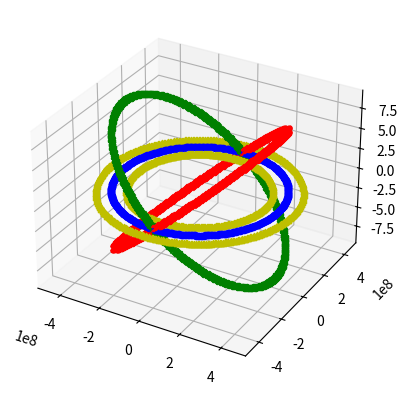

Here is the Python script that generated this plot:
# This python file calculates the distance between the satellites
# S3, S4, S5 and S6 and the Moon at all times during one period

import numpy as np
import matplotlib.pyplot as plt

# Initialisation
# Parameters
R_SOI = 66100000  # [m] => Radius of the Sphere Of Influence of the Moon
R_M = 384400000  # [m] => Earth-Moon average distance
M_incl = 6.68 * np.pi / 180  # [rad] Moon obliquity (equator incl wrt its orbit around Earth)
mu_E = 3.986004418 * 10 ** 14  # [m^3/s^2] => Earth Gravitational Parameter
P_M = 27.45189357205398 * 24 * 3600  # [s] => Period of a revolution of the Moon around the Earth.
# Real period is 27.322 days but changed that to 27.45189357205398 so that the orbit is circular

# Minimum angle between the projection of the Earth-Moon line on the satellites orbit and the Earth-Satellite line
# for the satellites to be out of the SOI at all times for an inclination angle of 12.7235891 [deg]
alpha0 = 0.1732387  # 0.172796400948 min angle for no penetration of SOI for i = ir_max
# 0.17217 [rad] is the min for no penetration at the intersection

# Inclination
def angles():
    ir_max = np.arctan2(R_SOI, R_M)  # [rad] => maximum inclination angle of the red orbit
    if np.abs(ir_max * 180 / np.pi - 9.75694912) > 10 ** (-9):  # VERIF
        print(ir_max * 180 / np.pi - 9.75694912)
    ir = 12.7235891 * np.pi / 180  # 60000118*np.pi/180  # [rad] => actual inclination angle of the red orbit : used as an INPUT
    ig = - ir  # [rad] => inclination angle of the green orbit

    Phi = np.pi / 2
    return ir, ig, Phi


# Time
def time():
    """Function to create the time vector"""
    t0 = 0
    tf = P_M
    Nb_pts = 400
    dt = P_M / Nb_pts
    t = np.arange(t0, tf, dt)
    return t


def sat_char(ir, ig):
    """Characteristics of the moon and the six satellites on Lagrange pts (L1, L2) and on inclined orbits (S3, S4, S5 & S6)"""
    M = np.array([R_M, 0, 0])
    L1 = np.array([R_M - R_SOI, 0, 0])
    L2 = np.array([R_M + R_SOI, 0, 0])
    S3 = np.array([R_M, alpha0, ir])
    S4 = np.array([R_M, -alpha0, ir])
    S5 = np.array([R_M, alpha0, ig])
    S6 = np.array([R_M, -alpha0, ig])
    return M, L1, L2, S3, S4, S5, S6


def moon_sat_cart_pos(sat, t, Phi):
    """Time dependent position of the Moon in cartesian coordinates in R and of S3, S4, S5 and S6
     in Cartesion coordinates in Rr (for S3 and S4), and Rg (for S5 and S6)"""
    rc = np.zeros((len(t), 3))
    R = sat[0]
    Theta = sat[1] + t * np.sqrt(mu_E / R_M ** 3)
    for i in range(len(t)):
        rc[i, :] = [R * np.cos(Theta[i]) * np.sin(Phi),
                    R * np.sin(Theta[i]) * np.sin(Phi),
                    R * np.cos(Phi)]
        for j in range(np.shape(rc)[1]):
            if np.abs(rc[i, j]) <= 10 ** (-7):
                rc[i, j] = 0
    return rc, Theta


def rc(satellites, t, Phi):
    rc = []
    for s in satellites:
        rc.append(moon_sat_cart_pos(s, t, Phi)[0])
    return rc


def transf(sat, rc, t):
    """Transformation of cartesian coordinates of satellites to the R frame from Rr or Rg"""
    i = sat[2]
    TR_Rrg = np.array([[np.cos(i), 0, -np.sin(i)],
                       [0, 1, 0],
                       [np.sin(i), 0, np.cos(i)]])
    rc_R = np.zeros((len(t), 3))
    for j in range(len(t)):
        rc_R[j, :] = TR_Rrg.dot(rc[j, :])
    return rc_R


def Dist_req(sat, rc_M, t):
    D = rc_M - sat
    for i in range(len(t)):
        D[i, :] = np.sqrt(D[i, 0] ** 2 + D[i, 1] ** 2 + D[i, 2] ** 2)
    D = np.round(D[:, 0] * 10 ** (-3), 3)
    a = []
    for j in range(len(D)):
        if D[j] < R_SOI * 10 ** (-3):
            a.append(j)
    return D, a

def transf_RM(sat, M):
    """Transformation from R to M (Niko's Moon coordinates)"""
    T_MR = np.array([[0, -1, 0],
                     [np.cos(M_incl), 0, -np.sin(M_incl)],
                     [np.sin(M_incl), 0, np.cos(M_incl)]])
    rc_Mn1 = T_MR.dot(sat)
    rc_M_Mn = T_MR.dot(M)
    rc_Mn = rc_Mn1 - rc_M_Mn
    return rc_Mn1, rc_Mn

def general_calculations():
    # M, L1, L2, S3, S4, S5, S6
    t = time()
    ir, ig, Phi = angles()
    M, L1, L2, S3, S4, S5, S6 = sat_char(ir, ig)
    rc_M, rc_L1_R, rc_L2_R, rc_S3_Rr, rc_S4_Rr, rc_S5_Rr, rc_S6_Rr = rc([M, L1, L2, S3, S4, S5, S6], t, Phi)

    rc_S3_R = transf(S3, rc_S3_Rr, t)
    rc_S4_R = transf(S4, rc_S4_Rr, t)
    rc_S5_R = transf(S5, rc_S5_Rr, t)
    rc_S6_R = transf(S6, rc_S6_Rr, t)

    aS3 = Dist_req(rc_S3_R, rc_M, t)[1]
    DS3 = Dist_req(rc_S3_R, rc_M, t)[0]

    aS4 = Dist_req(rc_S4_R, rc_M, t)[1]
    DS4 = Dist_req(rc_S4_R, rc_M, t)[0]

    aS5 = Dist_req(rc_S5_R, rc_M, t)[1]
    DS5 = Dist_req(rc_S5_R, rc_M, t)[0]

    aS6 = Dist_req(rc_S6_R, rc_M, t)[1]
    DS6 = Dist_req(rc_S6_R, rc_M, t)[0]

    aS = [0, aS3, aS4, aS5, aS6]

    return t, ir, ig, Phi, M, L1, L2, S3, S4, S5, S6, rc_M, rc_L1_R, rc_L2_R, rc_S3_Rr, rc_S4_Rr, rc_S5_Rr, rc_S6_Rr, rc_S3_R, \
        rc_S4_R, rc_S5_R, rc_S6_R, aS3, DS3, aS4, DS4, aS5, DS5, aS6, DS6, aS


if __name__ == '__main__':

    t, ir, ig, Phi, M, L1, L2, S3, S4, S5, S6, rc_M, rc_L1_R, rc_L2_R, rc_S3_Rr, rc_S4_Rr, rc_S5_Rr, rc_S6_Rr, rc_S3_R, rc_S4_R, \
        rc_S5_R, rc_S6_R, aS3, DS3, aS4, DS4, aS5, DS5, aS6, DS6, aS = general_calculations()

    # S3 and S5 max dist coordinates
    rc_S3_Mn_max = transf_RM(rc_S3_R[np.argmax(DS3), :], rc_M[np.argmax(DS3), :])[1]
    rc_L1_Mn_S3max = transf_RM(rc_L1_R[np.argmax(DS3), :], rc_M[np.argmax(DS3), :])[1]
    rc_L2_Mn_S3max = transf_RM(rc_L2_R[np.argmax(DS3), :], rc_M[np.argmax(DS3), :])[1]
    rc_S4_Mn_S3max = transf_RM(rc_S4_R[np.argmax(DS3), :], rc_M[np.argmax(DS3), :])[1]
    rc_S5_Mn_S3max = transf_RM(rc_S5_R[np.argmax(DS3), :], rc_M[np.argmax(DS3), :])[1]
    rc_S6_Mn_S3max = transf_RM(rc_S6_R[np.argmax(DS3), :], rc_M[np.argmax(DS3), :])[1]

    # S4 and S6 max dist coordinates
    rc_S4_Mn_max = transf_RM(rc_S4_R[np.argmax(DS4), :], rc_M[np.argmax(DS4), :])[1]
    rc_L1_Mn_S4max = transf_RM(rc_L1_R[np.argmax(DS4), :], rc_M[np.argmax(DS4), :])[1]
    rc_L2_Mn_S4max = transf_RM(rc_L2_R[np.argmax(DS4), :], rc_M[np.argmax(DS4), :])[1]
    rc_S3_Mn_S4max = transf_RM(rc_S3_R[np.argmax(DS4), :], rc_M[np.argmax(DS4), :])[1]
    rc_S5_Mn_S4max = transf_RM(rc_S5_R[np.argmax(DS4), :], rc_M[np.argmax(DS4), :])[1]
    rc_S6_Mn_S4max = transf_RM(rc_S6_R[np.argmax(DS4), :], rc_M[np.argmax(DS4), :])[1]

    # S3 and S5 min dist coordinates
    rc_S3_Mn_min = transf_RM(rc_S3_R[np.argmin(DS3), :], rc_M[np.argmin(DS3), :])[1]
    rc_L1_Mn_S3min = transf_RM(rc_L1_R[np.argmin(DS3), :], rc_M[np.argmin(DS3), :])[1]
    rc_L2_Mn_S3min = transf_RM(rc_L2_R[np.argmin(DS3), :], rc_M[np.argmin(DS3), :])[1]
    rc_S4_Mn_S3min = transf_RM(rc_S4_R[np.argmin(DS3), :], rc_M[np.argmin(DS3), :])[1]
    rc_S5_Mn_S3min = transf_RM(rc_S5_R[np.argmin(DS3), :], rc_M[np.argmin(DS3), :])[1]
    rc_S6_Mn_S3min = transf_RM(rc_S6_R[np.argmin(DS3), :], rc_M[np.argmin(DS3), :])[1]

    # S4 and S6 min dist coordinates
    rc_S4_Mn_min = transf_RM(rc_S4_R[np.argmin(DS4), :], rc_M[np.argmin(DS4), :])[1]
    rc_L1_Mn_S4min = transf_RM(rc_L1_R[np.argmin(DS4), :], rc_M[np.argmin(DS4), :])[1]
    rc_L2_Mn_S4min = transf_RM(rc_L2_R[np.argmin(DS4), :], rc_M[np.argmin(DS4), :])[1]
    rc_S3_Mn_S4min = transf_RM(rc_S3_R[np.argmin(DS4), :], rc_M[np.argmin(DS4), :])[1]
    rc_S5_Mn_S4min = transf_RM(rc_S5_R[np.argmin(DS4), :], rc_M[np.argmin(DS4), :])[1]
    rc_S6_Mn_S4min = transf_RM(rc_S6_R[np.argmin(DS4), :], rc_M[np.argmin(DS4), :])[1]

    Dist_S3_min = np.sqrt(rc_S3_Mn_min[0] ** 2 + rc_S3_Mn_min[1] ** 2 + rc_S3_Mn_min[2] ** 2)
    Dist_S3_max = np.sqrt(rc_S3_Mn_max[0] ** 2 + rc_S3_Mn_max[1] ** 2 + rc_S3_Mn_max[2] ** 2)
    Dist_S4_min = np.sqrt(rc_S4_Mn_min[0] ** 2 + rc_S4_Mn_min[1] ** 2 + rc_S4_Mn_min[2] ** 2)
    Dist_S4_max = np.sqrt(rc_S4_Mn_max[0] ** 2 + rc_S4_Mn_max[1] ** 2 + rc_S4_Mn_max[2] ** 2)
    Dist_S5_min = np.sqrt(rc_S5_Mn_S3min[0] ** 2 + rc_S5_Mn_S3min[1] ** 2 + rc_S5_Mn_S3min[2] ** 2)
    Dist_S5_max = np.sqrt(rc_S5_Mn_S3max[0] ** 2 + rc_S5_Mn_S3max[1] ** 2 + rc_S5_Mn_S3max[2] ** 2)
    Dist_S6_min = np.sqrt(rc_S6_Mn_S4min[0] ** 2 + rc_S6_Mn_S4min[1] ** 2 + rc_S6_Mn_S4min[2] ** 2)
    Dist_S6_max = np.sqrt(rc_S6_Mn_S4max[0] ** 2 + rc_S6_Mn_S4max[1] ** 2 + rc_S6_Mn_S4max[2] ** 2)

    # print(rc_S3_Mn_min)
    # print(Dist_S3_min)
    # print(rc_S3_Mn_max)
    # print(Dist_S3_max)
    # print(rc_S4_Mn_min)
    # print(Dist_S4_min)
    # print(rc_S4_Mn_max)
    # print(Dist_S4_max)
    # print(rc_S5_Mn_min)
    # print(Dist_S5_min)
    # print(rc_S5_Mn_max)
    # print(Dist_S5_max)
    # print(rc_S6_Mn_min)
    # print(Dist_S6_min)
    # print(rc_S6_Mn_max)
    # print(Dist_S6_max)

    ### Plots
    fig = plt.figure()
    ax = fig.add_subplot(projection='3d')
    # ax.scatter(rc_M[np.argmin(DS3), 0], rc_M[np.argmin(DS3), 1], rc_M[np.argmin(DS3), 2], c='r', marker='^')
    # ax.scatter(rc_L1_R[np.argmin(DS3), 0], rc_L1_R[np.argmin(DS3), 1], rc_L1_R[np.argmin(DS3), 2], c='y', marker='o')
    # ax.scatter(rc_L2_R[np.argmin(DS3), 0], rc_L2_R[np.argmin(DS3), 1], rc_L2_R[np.argmin(DS3), 2], c='y', marker='o')
    # ax.scatter(rc_S3_R[np.argmin(DS3), 0], rc_S3_R[np.argmin(DS3), 1], rc_S3_R[np.argmin(DS3), 2], c='b', marker='o')
    # ax.scatter(rc_S4_R[np.argmin(DS3), 0], rc_S4_R[np.argmin(DS3), 1], rc_S4_R[np.argmin(DS3), 2], c='b', marker='o')
    # ax.scatter(rc_S5_R[np.argmin(DS3), 0], rc_S5_R[np.argmin(DS3), 1], rc_S5_R[np.argmin(DS3), 2], c='b', marker='o')
    # ax.scatter(rc_S6_R[np.argmin(DS3), 0], rc_S6_R[np.argmin(DS3), 1], rc_S6_R[np.argmin(DS3), 2], c='b', marker='o')
    #
    # ax.scatter(rc_M[np.argmin(DS4), 0], rc_M[np.argmin(DS4), 1], rc_M[np.argmin(DS4), 2], c='r', marker='^')
    # ax.scatter(rc_L1_R[np.argmin(DS4), 0], rc_L1_R[np.argmin(DS4), 1], rc_L1_R[np.argmin(DS4), 2], c='y', marker='o')
    # ax.scatter(rc_L2_R[np.argmin(DS4), 0], rc_L2_R[np.argmin(DS4), 1], rc_L2_R[np.argmin(DS4), 2], c='y', marker='o')
    # ax.scatter(rc_S3_R[np.argmin(DS4), 0], rc_S3_R[np.argmin(DS4), 1], rc_S3_R[np.argmin(DS4), 2], c='y', marker='o')
    # ax.scatter(rc_S4_R[np.argmin(DS4), 0], rc_S4_R[np.argmin(DS4), 1], rc_S4_R[np.argmin(DS4), 2], c='y', marker='o')
    # ax.scatter(rc_S5_R[np.argmin(DS4), 0], rc_S5_R[np.argmin(DS4), 1], rc_S5_R[np.argmin(DS4), 2], c='y', marker='o')
    # ax.scatter(rc_S6_R[np.argmin(DS4), 0], rc_S6_R[np.argmin(DS4), 1], rc_S6_R[np.argmin(DS4), 2], c='y', marker='o')
    #
    # ax.scatter(rc_M[np.argmax(DS3), 0], rc_M[np.argmax(DS3), 1], rc_M[np.argmax(DS3), 2], c='r', marker='^')
    # ax.scatter(rc_L1_R[np.argmax(DS3), 0], rc_L1_R[np.argmax(DS3), 1], rc_L1_R[np.argmax(DS3), 2], c='y', marker='o')
    # ax.scatter(rc_L2_R[np.argmax(DS3), 0], rc_L2_R[np.argmax(DS3), 1], rc_L2_R[np.argmax(DS3), 2], c='y', marker='o')
    # ax.scatter(rc_S3_R[np.argmax(DS3), 0], rc_S3_R[np.argmax(DS3), 1], rc_S3_R[np.argmax(DS3), 2], c='b', marker='o')
    # ax.scatter(rc_S4_R[np.argmax(DS3), 0], rc_S4_R[np.argmax(DS3), 1], rc_S4_R[np.argmax(DS3), 2], c='b', marker='o')
    # ax.scatter(rc_S5_R[np.argmax(DS3), 0], rc_S5_R[np.argmax(DS3), 1], rc_S5_R[np.argmax(DS3), 2], c='b', marker='o')
    # ax.scatter(rc_S6_R[np.argmax(DS3), 0], rc_S6_R[np.argmax(DS3), 1], rc_S6_R[np.argmax(DS3), 2], c='b', marker='o')
    #
    # ax.scatter(rc_M[np.argmax(DS4), 0], rc_M[np.argmax(DS4), 1], rc_M[np.argmax(DS4), 2], c='r', marker='^')
    # ax.scatter(rc_L1_R[np.argmax(DS4), 0], rc_L1_R[np.argmax(DS4), 1], rc_L1_R[np.argmax(DS4), 2], c='y', marker='o')
    # ax.scatter(rc_L2_R[np.argmax(DS4), 0], rc_L2_R[np.argmax(DS4), 1], rc_L2_R[np.argmax(DS4), 2], c='y', marker='o')
    # ax.scatter(rc_S3_R[np.argmax(DS4), 0], rc_S3_R[np.argmax(DS4), 1], rc_S3_R[np.argmax(DS4), 2], c='y', marker='o')
    # ax.scatter(rc_S4_R[np.argmax(DS4), 0], rc_S4_R[np.argmax(DS4), 1], rc_S4_R[np.argmax(DS4), 2], c='y', marker='o')
    # ax.scatter(rc_S5_R[np.argmax(DS4), 0], rc_S5_R[np.argmax(DS4), 1], rc_S5_R[np.argmax(DS4), 2], c='y', marker='o')
    # ax.scatter(rc_S6_R[np.argmax(DS4), 0], rc_S6_R[np.argmax(DS4), 1], rc_S6_R[np.argmax(DS4), 2], c='y', marker='o')
    #
    for i in range(len(t)):
        ax.scatter(rc_M[i, 0], rc_M[i, 1], rc_M[i, 2], c='b', marker='o')
        ax.scatter(rc_L1_R[i, 0], rc_L1_R[i, 1], rc_L1_R[i, 2], c='y', marker='^')
        ax.scatter(rc_L2_R[i, 0], rc_L2_R[i, 1], rc_L2_R[i, 2], c='y', marker='^')
    for i in range(len(t)):
        if i in aS:
            continue
        else:
            ax.scatter(rc_S3_R[i, 0], rc_S3_R[i, 1], rc_S3_R[i, 2], c='r', marker='x')
            ax.scatter(rc_S4_R[i, 0], rc_S4_R[i, 1], rc_S4_R[i, 2], c='r', marker='x')
            ax.scatter(rc_S5_R[i, 0], rc_S5_R[i, 1], rc_S5_R[i, 2], c='g', marker='x')
            ax.scatter(rc_S6_R[i, 0], rc_S6_R[i, 1], rc_S6_R[i, 2], c='g', marker='x')
    # # for j in range(len(aS3)):
    # #    ax.scatter(rc_S3_R[aS3[j], 0], rc_S3_R[aS3[j], 1], rc_S3_R[aS3[j], 2], c='r', marker='^')
    # #    ax.scatter(rc_S4_R[aS4[j], 0], rc_S4_R[aS4[j], 1], rc_S4_R[aS4[j], 2], c='r', marker='^')
    # #    ax.scatter(rc_S5_R[aS5[j], 0], rc_S5_R[aS5[j], 1], rc_S5_R[aS5[j], 2], c='r', marker='^')
    # #    ax.scatter(rc_S6_R[aS6[j], 0], rc_S6_R[aS6[j], 1], rc_S6_R[aS6[j], 2], c='r', marker='^')
    # # for k in range(5):
    # #    ax.scatter(rc_S3_R[k, 0], rc_S3_R[k, 1], rc_S3_R[k, 2], c='y', marker='^')
    # #    ax.scatter(rc_S4_R[k, 0], rc_S4_R[k, 1], rc_S4_R[k, 2], c='y', marker='^')
    # #    ax.scatter(rc_S5_R[k, 0], rc_S5_R[k, 1], rc_S5_R[k, 2], c='y', marker='^')
    # #    ax.scatter(rc_S6_R[k, 0], rc_S6_R[k, 1], rc_S6_R[k, 2], c='y', marker='^')
    plt.show()
